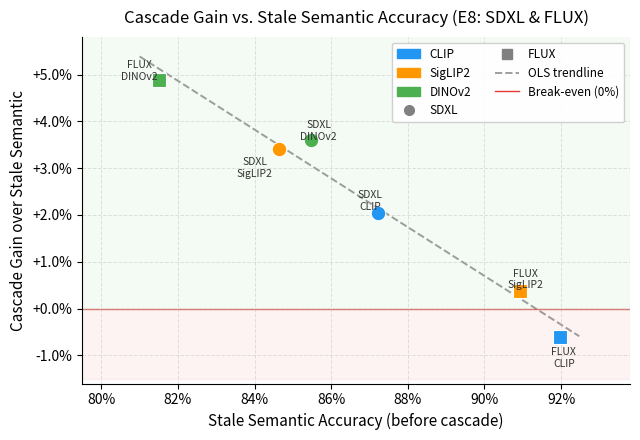

Recreate this plot in Python. (Note: this script raises an exception after producing the figure.)
"""
Figure B: Cascade Gain vs. Stale Semantic Accuracy (E8)
-------------------------------------------------------
Scatter plot: x = stale semantic accuracy, y = cascade gain over stale semantic.
6 points from E8 (SDXL and FLUX × CLIP / SigLIP2 / DINOv2).
Includes OLS trendline and a horizontal zero-gain reference line.
FLUX+CLIP is annotated as the boundary condition.

Data source: routing/results/e8_modern_diffusion.csv

Output: routing/plot_fig_b_cascade_gain_scatter.png
        routing/plot_fig_b_cascade_gain_scatter.pdf
"""

import os
import numpy as np
import matplotlib
matplotlib.use("Agg")
import matplotlib.pyplot as plt
import matplotlib.lines as mlines

# ---------------------------------------------------------------------------
# Data from e8_modern_diffusion.csv
#   sem_stale_acc, cascade_gain_over_stale_sem
# ---------------------------------------------------------------------------
POINTS = [
    # (dataset, backbone, stale_sem_acc, cascade_gain)
    ("SDXL", "CLIP",    0.87225,  0.0205),
    ("SDXL", "SigLIP2", 0.8465,   0.034),
    ("SDXL", "DINOv2",  0.85475,  0.036),
    ("FLUX", "CLIP",    0.91975, -0.006),
    ("FLUX", "SigLIP2", 0.90925,  0.00375),
    ("FLUX", "DINOv2",  0.815,    0.04875),
]

DATASET_MARKER = {"SDXL": "o", "FLUX": "s"}
BACKBONE_COLOR = {
    "CLIP":    "#2196F3",
    "SigLIP2": "#FF9800",
    "DINOv2":  "#4CAF50",
}
MARKER_SIZE = 110

fig, ax = plt.subplots(figsize=(6.5, 4.5))

xs = np.array([p[2] for p in POINTS])
ys = np.array([p[3] for p in POINTS])

# ── Plot points ──────────────────────────────────────────────────────────────
for (dataset, backbone, x, y) in POINTS:
    ax.scatter(
        x, y,
        s=MARKER_SIZE,
        marker=DATASET_MARKER[dataset],
        color=BACKBONE_COLOR[backbone],
        edgecolors="white",
        linewidths=0.8,
        zorder=3,
    )

# ── Annotations ──────────────────────────────────────────────────────────────
offsets_label = {
    ("SDXL", "CLIP"):    (-0.002, +0.0025),
    ("SDXL", "SigLIP2"): (-0.0065, -0.004),
    ("SDXL", "DINOv2"):  (+0.002, +0.0020),
    ("FLUX", "CLIP"):    (+0.001, -0.0045),
    ("FLUX", "SigLIP2"): (+0.0015, +0.0025),
    ("FLUX", "DINOv2"):  (-0.005, +0.002),
}
for (dataset, backbone, x, y) in POINTS:
    dx, dy = offsets_label[(dataset, backbone)]
    label = f"{dataset}\n{backbone}"
    ax.annotate(
        label, xy=(x, y), xytext=(x + dx, y + dy),
        fontsize=7.5, ha="center", va="center",
        color="#333333",
    )

# ── OLS trendline ─────────────────────────────────────────────────────────────
coeffs = np.polyfit(xs, ys, 1)
x_line = np.linspace(xs.min() - 0.005, xs.max() + 0.005, 200)
y_line = np.polyval(coeffs, x_line)
ax.plot(x_line, y_line, color="#9E9E9E", linestyle="--",
        linewidth=1.4, zorder=1, label="OLS trendline")

# ── Zero-gain reference ───────────────────────────────────────────────────────
ax.axhline(0, color="#E53935", linestyle="-", linewidth=1.0,
           alpha=0.7, zorder=1, label="No gain (break-even)")

# ── Shaded gain region ────────────────────────────────────────────────────────
ax.axhspan(0, 0.06, alpha=0.06, color="#4CAF50")
ax.axhspan(-0.015, 0, alpha=0.06, color="#E53935")

# ── Axes formatting ───────────────────────────────────────────────────────────
ax.set_xlabel("Stale Semantic Accuracy (before cascade)", fontsize=11)
ax.set_ylabel("Cascade Gain over Stale Semantic", fontsize=11)
ax.xaxis.set_major_formatter(matplotlib.ticker.FuncFormatter(
    lambda v, _: f"{v:.0%}"))
ax.yaxis.set_major_formatter(matplotlib.ticker.FuncFormatter(
    lambda v, _: f"{v:+.1%}"))
ax.set_xlim(0.795, 0.938)
ax.set_ylim(-0.016, 0.058)
ax.grid(linestyle="--", alpha=0.35, linewidth=0.7)
ax.spines["top"].set_visible(False)
ax.spines["right"].set_visible(False)

# ── Legend ────────────────────────────────────────────────────────────────────
import matplotlib.patches as mpatches
backbone_patches = [
    mpatches.Patch(color=BACKBONE_COLOR[b], label=b) for b in ["CLIP", "SigLIP2", "DINOv2"]
]
sdxl_marker = mlines.Line2D([], [], color="grey", marker="o", linestyle="None",
                             markersize=7, label="SDXL")
flux_marker  = mlines.Line2D([], [], color="grey", marker="s", linestyle="None",
                             markersize=7, label="FLUX")
trendline_h  = mlines.Line2D([], [], color="#9E9E9E", linestyle="--",
                              linewidth=1.4, label="OLS trendline")
zero_h       = mlines.Line2D([], [], color="#E53935", linestyle="-",
                              linewidth=1.0, label="Break-even (0%)")
ax.legend(
    handles=backbone_patches + [sdxl_marker, flux_marker, trendline_h, zero_h],
    loc="upper right", fontsize=8.5, framealpha=0.9, ncol=2
)

ax.set_title(
    "Cascade Gain vs. Stale Semantic Accuracy (E8: SDXL & FLUX)",
    fontsize=12, pad=10
)

plt.tight_layout()

out_dir = os.path.join(os.path.dirname(__file__), "..")
for ext in ("png", "pdf"):
    path = os.path.join(out_dir, f"plot_fig_b_cascade_gain_scatter.{ext}")
    plt.savefig(path, dpi=180, bbox_inches="tight")
    print(f"Saved: {path}")

plt.close()
